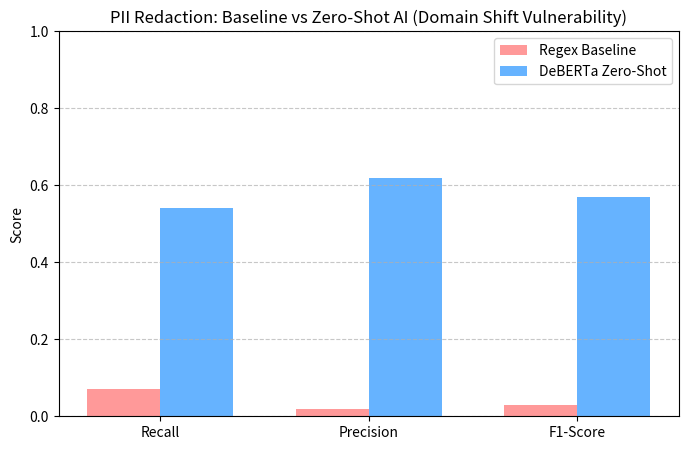

This figure's Python source:
from matplotlib import pyplot as plt
import numpy as np
import os

# Create docs/charts directory if it doesn't exist
os.makedirs("docs/charts", exist_ok=True)

# Data from your diagnostic run
labels = ['Recall', 'Precision', 'F1-Score']
regex_baseline = [0.07, 0.02, 0.03]
deberta_zeroshot = [0.54, 0.62, 0.57]

x = np.arange(len(labels))
width = 0.35

fig, ax = plt.subplots(figsize=(8, 5))
rects1 = ax.bar(x - width/2, regex_baseline, width, label='Regex Baseline', color='#ff9999')
rects2 = ax.bar(x + width/2, deberta_zeroshot, width, label='DeBERTa Zero-Shot', color='#66b3ff')

ax.set_ylabel('Score')
ax.set_title('PII Redaction: Baseline vs Zero-Shot AI (Domain Shift Vulnerability)')
ax.set_xticks(x)
ax.set_xticklabels(labels)
ax.set_ylim(0, 1.0)
ax.legend()

plt.grid(axis='y', linestyle='--', alpha=0.7)
plt.savefig('docs/charts/ner_comparison.png', dpi=300, bbox_inches='tight')
print("Chart saved to docs/charts/ner_comparison.png")
